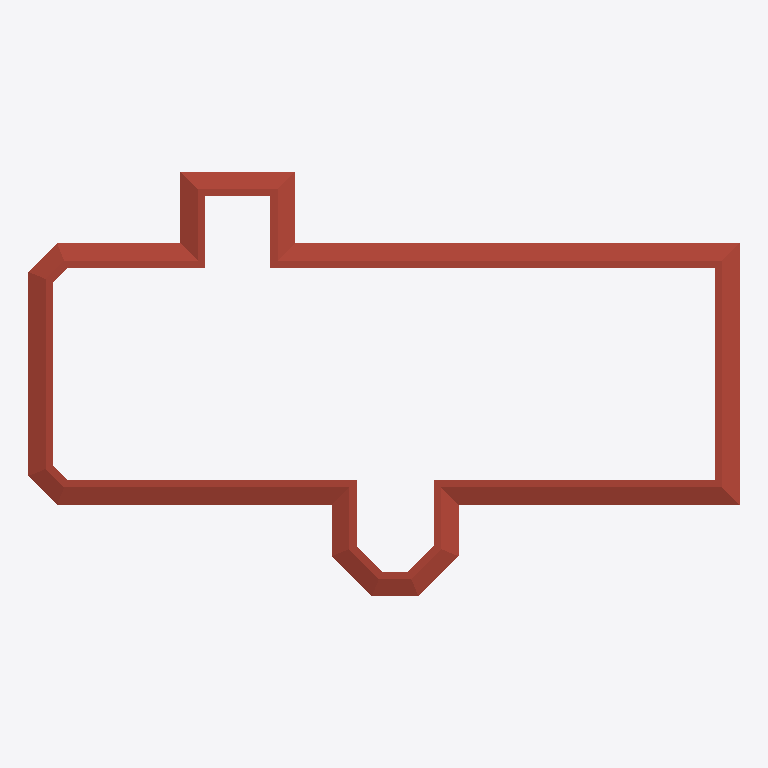
Plan cut of the same IFC building model at storey 'ROOF' (level 6.10 m, cut at 7.50 m), seen from above with north up, elements coloured by IFC class: 1 roof (red-brown). Cut surfaces are drawn darker.
Extent 56.5 m × 33.7 m × 12.7 m (x, y, z). Storeys (2): Level 1 at 0.00 m; ROOF at 6.10 m. Elements (17): 16 IfcWallStandardCase, 1 IfcRoof.

HEADER;
FILE_DESCRIPTION(('ViewDefinition [DesignTransferView_V1.0]'),'2;1');
FILE_NAME('Project Number','2018-06-03T10:54:36',(''),(''),'The EXPRESS Data Manager Version 5.02.0100.07 : ','20160225_1515(x64) - Exporter 17.0.416.0 - Alter','');
FILE_SCHEMA(('IFC4'));
ENDSEC;
DATA;
#111=IFCPROJECT('1JFWNbz5P1FeINRSedv9_d',#42,'Project Number',$,$,'Project Name','Project Status',(#102),#97);
#1900=IFCSITE('1JFWNbz5P1FeINRSedv9_b',#42,'Default',$,'',#1899,$,$,.ELEMENT.,(42,21,30,344238),(-71,-3,-35,-194702),0.0,$,$);
#126=IFCBUILDING('1JFWNbz5P1FeINRSedv9_c',#42,'',$,$,#33,$,'',.ELEMENT.,$,$,#122);
#139=IFCBUILDINGSTOREY('1JFWNbz5P1FeINRShO6s19',#42,'Level 1',$,$,#137,$,'Level 1',.ELEMENT.,0.0);
#145=IFCBUILDINGSTOREY('1JFWNbz5P1FeINRShO6qQD',#42,'ROOF',$,$,#144,$,'ROOF',.ELEMENT.,20.0);
#445=IFCROOF('1_UqleXb17vRBrQlVWU8ez',#42,'Basic Roof:Generic - 12":315535',$,'Basic Roof:Generic - 12"',#441,$,'315535',.NOTDEFINED.);
ENDSEC;